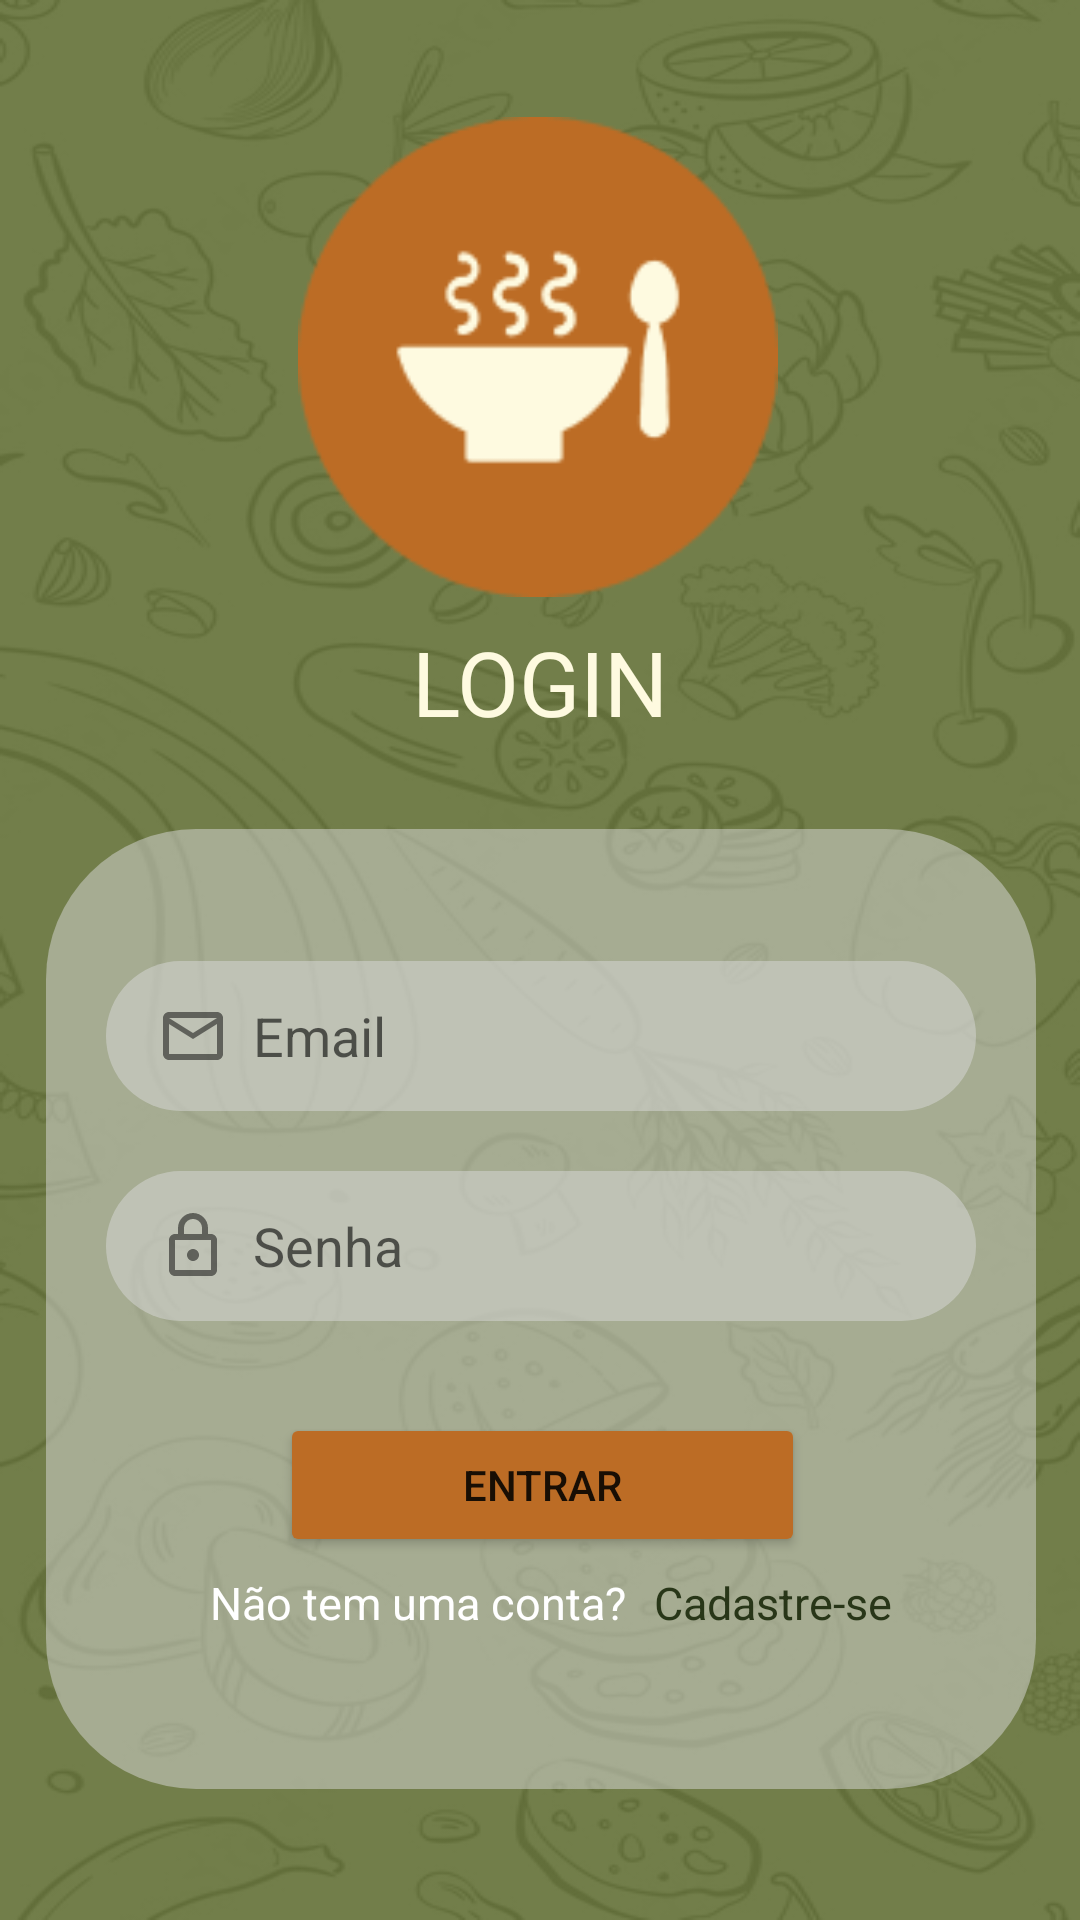

This screen was rendered from an Android layout file. Write that file and the resources it references.
<!-- AndroidManifest.xml: application theme Theme.ProjetoAppReceitas -->
<!-- res/layout/activity_main.xml -->
<?xml version="1.0" encoding="utf-8"?>
<androidx.constraintlayout.widget.ConstraintLayout xmlns:android="http://schemas.android.com/apk/res/android"
    xmlns:app="http://schemas.android.com/apk/res-auto"
    xmlns:tools="http://schemas.android.com/tools"
    android:id="@+id/main"
    android:layout_width="match_parent"
    android:layout_height="match_parent"
    android:background="@drawable/background_receitas"
    android:backgroundTint="@color/dark_green"
    android:backgroundTintMode="add"
    tools:context=".MainActivity">

    <ImageView
        android:id="@+id/imageView"
        android:layout_width="160dp"
        android:layout_height="160dp"

        android:layout_marginTop="111dp"
        app:layout_constraintBottom_toTopOf="@+id/textView"
        app:layout_constraintEnd_toEndOf="parent"
        app:layout_constraintHorizontal_bias="0.497"
        app:layout_constraintStart_toStartOf="parent"
        app:layout_constraintTop_toTopOf="parent"
        app:srcCompat="@drawable/app_receitas_icon" />

    <TextView
        android:id="@+id/textView"
        android:layout_width="wrap_content"
        android:layout_height="wrap_content"
        android:layout_marginTop="8dp"
        android:layout_marginBottom="29dp"
        android:fontFamily="@font/poppins_regular"
        android:text="LOGIN"
        android:textColor="@color/beige"
        android:textSize="30sp"
        app:layout_constraintBottom_toTopOf="@+id/container_login"
        app:layout_constraintEnd_toEndOf="parent"
        app:layout_constraintStart_toStartOf="parent"
        app:layout_constraintTop_toBottomOf="@+id/imageView" />

    <View
        android:id="@+id/container_login"
        android:layout_width="330dp"
        android:layout_height="320dp"
        android:layout_marginHorizontal="20dp"
        android:layout_marginBottom="116dp"
        android:background="@drawable/container_login"
        app:layout_constraintBottom_toBottomOf="parent"
        app:layout_constraintEnd_toEndOf="parent"
        app:layout_constraintHorizontal_bias="0.493"
        app:layout_constraintStart_toStartOf="parent"
        app:layout_constraintTop_toBottomOf="@+id/textView"
        app:layout_constraintVertical_bias="0.591">

    </View>

    <EditText
        android:id="@+id/email"
        android:layout_width="290dp"
        android:layout_height="50dp"
        android:layout_marginTop="44dp"
        android:background="@drawable/input"
        android:drawableStart="@drawable/outline_email_24"
        android:drawablePadding="8dp"
        android:ems="10"
        android:hint="Email"
        android:inputType="textEmailAddress"
        android:padding="5sp"
        android:paddingStart="17sp"
        android:paddingEnd="17sp"
        app:layout_constraintEnd_toEndOf="@id/container_login"
        app:layout_constraintBottom_toTopOf="@id/password"
        app:layout_constraintStart_toStartOf="@id/container_login"
        app:layout_constraintTop_toTopOf="@+id/container_login"/>

    <EditText
        android:id="@+id/password"
        android:layout_width="290dp"
        android:layout_height="50dp"
        android:layout_marginTop="20dp"
        android:background="@drawable/input"
        android:drawableStart="@drawable/outline_lock_24"
        android:ems="10"
        android:drawablePadding="8dp"
        android:hint="Senha"
        android:inputType="textPassword"
        android:padding="5sp"
        android:paddingStart="17sp"
        android:paddingEnd="17sp"
        app:layout_constraintEnd_toEndOf="@id/container_login"
        app:layout_constraintStart_toStartOf="@id/container_login"
        app:layout_constraintTop_toBottomOf="@+id/email" />

    <Button
        android:id="@+id/login_button"
        android:layout_width="175dp"
        android:layout_height="48dp"
        android:layout_marginTop="20dp"
        android:backgroundTint="@color/orange"
        android:text="Entrar"
        app:layout_constraintBottom_toBottomOf="@+id/container_login"
        app:layout_constraintEnd_toEndOf="@id/container_login"
        app:layout_constraintHorizontal_bias="0.503"
        app:layout_constraintStart_toStartOf="@id/container_login"
        app:layout_constraintTop_toBottomOf="@id/password"
        app:layout_constraintVertical_bias="0.122" />

    <TextView
        android:id="@+id/naotemumaconta"
        android:layout_width="wrap_content"
        android:layout_height="wrap_content"
        android:layout_marginTop="5dp"
        android:text="Não tem uma conta?"
        android:textColor="@color/white"
        android:textSize="15sp"
        app:layout_constraintEnd_toStartOf="@id/cadastrese"
        app:layout_constraintHorizontal_bias="0.852"
        app:layout_constraintStart_toStartOf="@id/container_login"
        app:layout_constraintTop_toBottomOf="@id/login_button" />

    <TextView
        android:id="@+id/cadastrese"
        android:layout_width="wrap_content"
        android:layout_height="wrap_content"
        android:layout_marginTop="5dp"
        android:layout_marginEnd="48dp"
        android:text="Cadastre-se"
        android:textColor="@color/ultra_dark_green"
        android:textSize="15sp"
        app:layout_constraintEnd_toEndOf="@id/container_login"
        app:layout_constraintTop_toBottomOf="@id/login_button" />

</androidx.constraintlayout.widget.ConstraintLayout>
<!-- resources referenced by this layout -->
<resources>
  <color name="beige">#FEFAE0</color>
  <color name="dark_green">#606C38</color>
  <color name="orange">#BC6C25</color>
  <color name="ultra_dark_green">#283618</color>
  <color name="white">#FFFFFFFF</color>
  <!-- drawable app_receitas_icon: png bitmap (drawable, 4749 bytes) -->
  <!-- drawable background_receitas: png bitmap (drawable, 116179 bytes) -->
  <!-- drawable container_login (drawable) -->
  <?xml version="1.0" encoding="utf-8"?>
  <shape xmlns:android="http://schemas.android.com/apk/res/android"
      android:shape="rectangle"
      android:tint="@color/light_gray">
  <corners
      android:radius="50dp">
  </corners>
  </shape>
  <!-- drawable input (drawable) -->
  <?xml version="1.0" encoding="utf-8"?>
  <shape xmlns:android="http://schemas.android.com/apk/res/android"
      android:shape="rectangle"
      android:tint="@color/light_gray">
      <corners
          android:radius="50dp">
      </corners>
  </shape>
  <!-- drawable outline_email_24 (drawable) -->
  <vector xmlns:android="http://schemas.android.com/apk/res/android" android:alpha="0.5" android:height="24dp" android:tint="#000000" android:viewportHeight="24" android:viewportWidth="24" android:width="24dp">
        
      <path android:fillColor="@android:color/white" android:pathData="M22,6c0,-1.1 -0.9,-2 -2,-2L4,4c-1.1,0 -2,0.9 -2,2v12c0,1.1 0.9,2 2,2h16c1.1,0 2,-0.9 2,-2L22,6zM20,6l-8,5 -8,-5h16zM20,18L4,18L4,8l8,5 8,-5v10z"/>
      
  </vector>
  <!-- drawable outline_lock_24 (drawable) -->
  <vector xmlns:android="http://schemas.android.com/apk/res/android" android:alpha="0.5" android:height="24dp" android:tint="#000000" android:viewportHeight="24" android:viewportWidth="24" android:width="24dp">
        
      <path android:fillColor="@android:color/white" android:pathData="M18,8h-1L17,6c0,-2.76 -2.24,-5 -5,-5S7,3.24 7,6v2L6,8c-1.1,0 -2,0.9 -2,2v10c0,1.1 0.9,2 2,2h12c1.1,0 2,-0.9 2,-2L20,10c0,-1.1 -0.9,-2 -2,-2zM9,6c0,-1.66 1.34,-3 3,-3s3,1.34 3,3v2L9,8L9,6zM18,20L6,20L6,10h12v10zM12,17c1.1,0 2,-0.9 2,-2s-0.9,-2 -2,-2 -2,0.9 -2,2 0.9,2 2,2z"/>
  </vector>
  <style name="Theme.ProjetoAppReceitas" parent="Theme.MaterialComponents.DayNight.NoActionBar">
          <item name="colorPrimary">#BC6C25</item>
      </style>
  <color name="light_gray">#80D9D9D9</color>
</resources>
